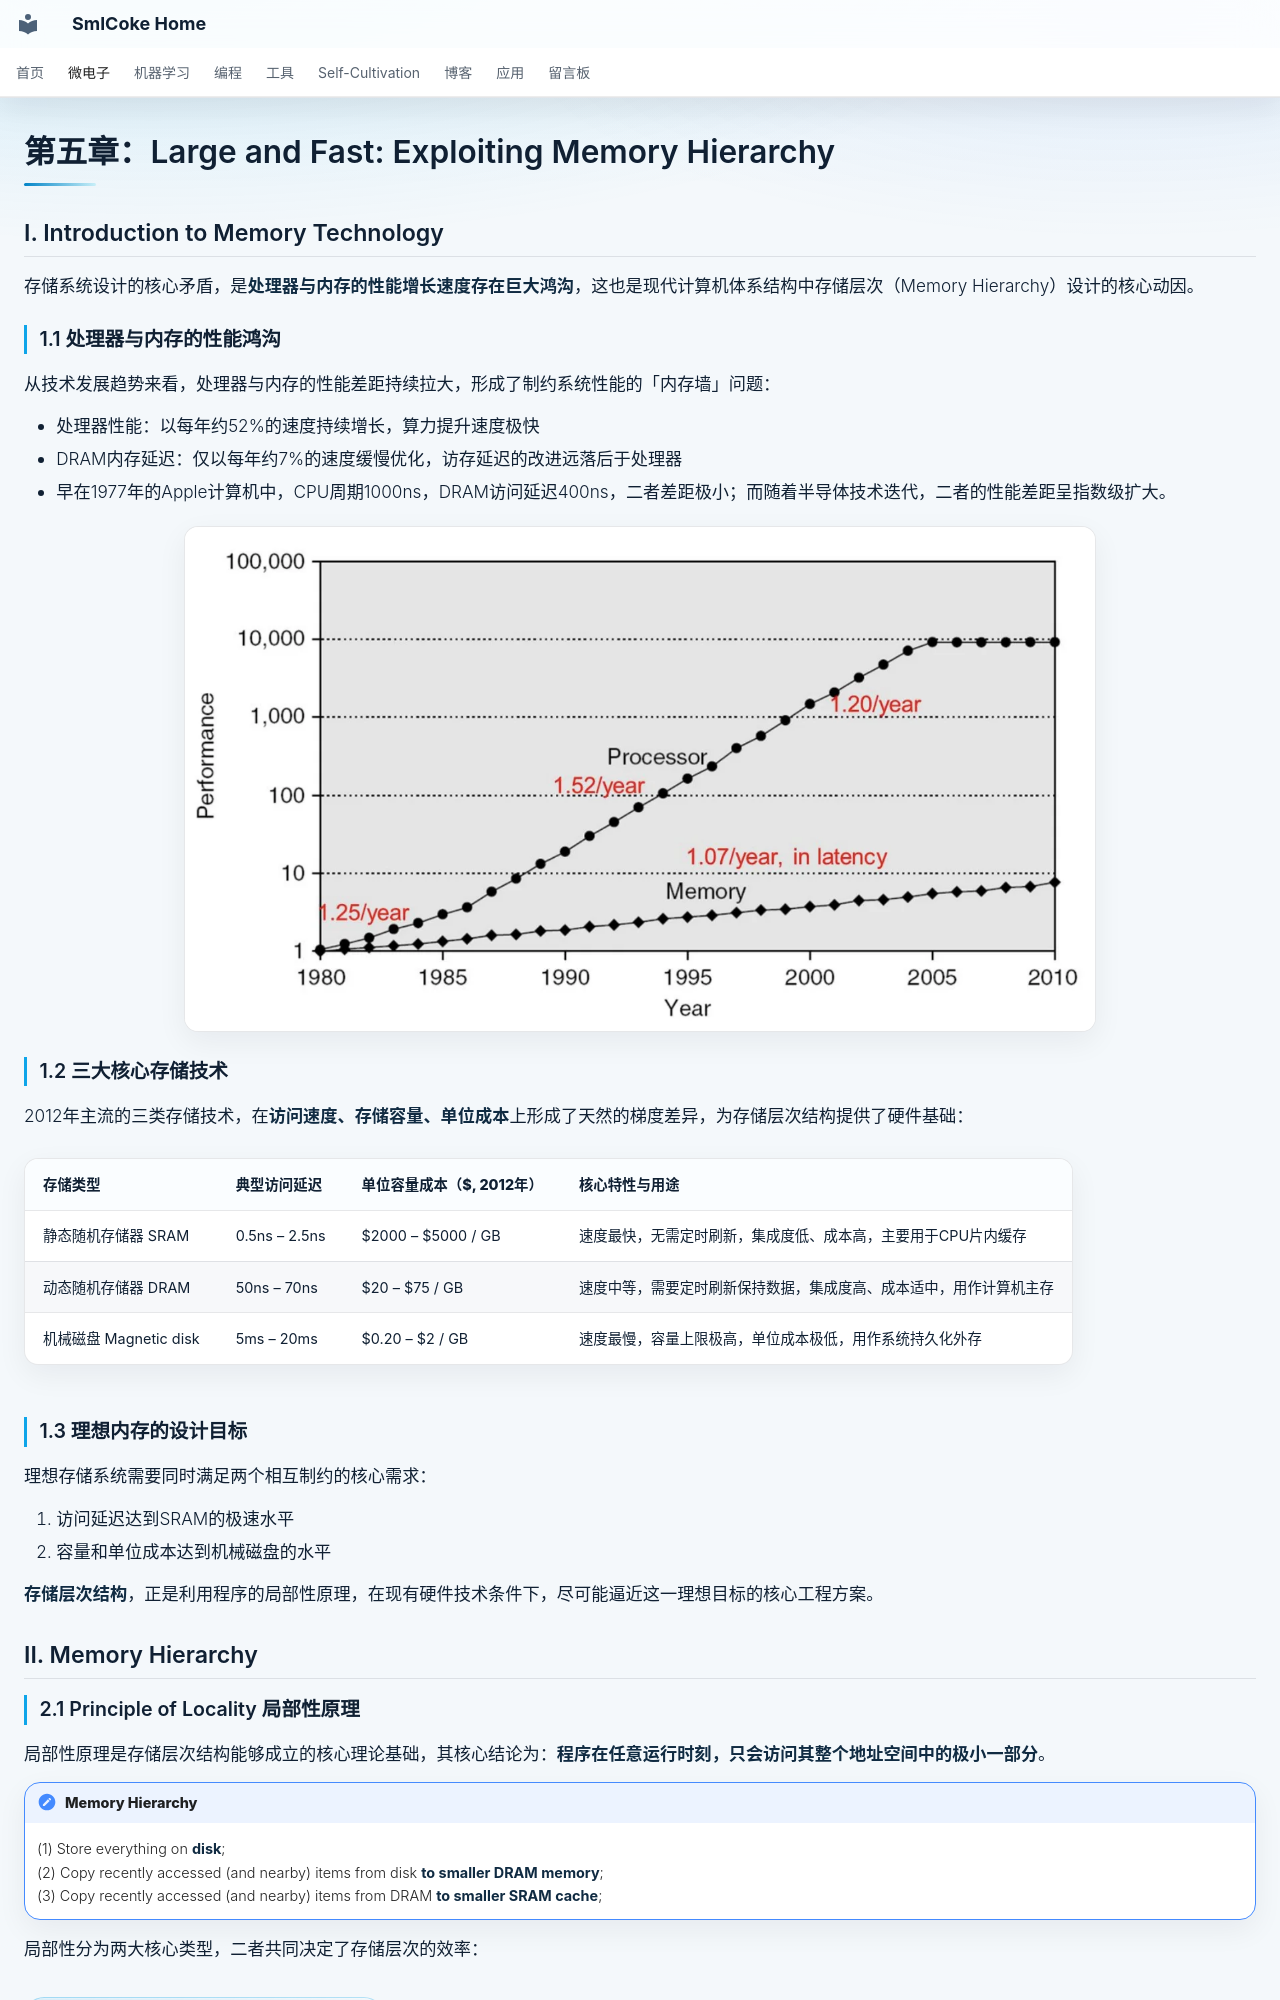

repository: SmlCoke/smlcoke-web · page: microelectronics/processors/memory/index.html · generator: mkdocs

# 第五章：Large and Fast: Exploiting Memory Hierarchy
## I. Introduction to Memory Technology
存储系统设计的核心矛盾，是**处理器与内存的性能增长速度存在巨大鸿沟**，这也是现代计算机体系结构中存储层次（Memory Hierarchy）设计的核心动因。

### 1.1 处理器与内存的性能鸿沟
从技术发展趋势来看，处理器与内存的性能差距持续拉大，形成了制约系统性能的「内存墙」问题：

- 处理器性能：以每年约52%的速度持续增长，算力提升速度极快
- DRAM内存延迟：仅以每年约7%的速度缓慢优化，访存延迟的改进远落后于处理器
- 早在1977年的Apple计算机中，CPU周期1000ns，DRAM访问延迟400ns，二者差距极小；而随着半导体技术迭代，二者的性能差距呈指数级扩大。

![](assets/image-1.webp)

### 1.2 三大核心存储技术
2012年主流的三类存储技术，在**访问速度、存储容量、单位成本**上形成了天然的梯度差异，为存储层次结构提供了硬件基础：

| 存储类型 | 典型访问延迟 | 单位容量成本（$, 2012年） | 核心特性与用途 |
| --- | --- | --- | --- |
| 静态随机存储器 SRAM | 0.5ns – 2.5ns | $2000 – $5000 / GB | 速度最快，无需定时刷新，集成度低、成本高，主要用于CPU片内缓存 |
| 动态随机存储器 DRAM | 50ns – 70ns | $20 – $75 / GB | 速度中等，需要定时刷新保持数据，集成度高、成本适中，用作计算机主存 |
| 机械磁盘 Magnetic disk | 5ms – 20ms | $0.20 – $2 / GB | 速度最慢，容量上限极高，单位成本极低，用作系统持久化外存 |

### 1.3 理想内存的设计目标
理想存储系统需要同时满足两个相互制约的核心需求：

1. 访问延迟达到SRAM的极速水平
2. 容量和单位成本达到机械磁盘的水平

**存储层次结构**，正是利用程序的局部性原理，在现有硬件技术条件下，尽可能逼近这一理想目标的核心工程方案。

## II. Memory Hierarchy

### 2.1 Principle of Locality 局部性原理
局部性原理是存储层次结构能够成立的核心理论基础，其核心结论为：**程序在任意运行时刻，只会访问其整个地址空间中的极小一部分**。

!!! note "Memory Hierarchy"
    (1) Store everything on **disk**;
    (2) Copy recently accessed (and nearby) items from disk **to smaller DRAM memory**;
    (3) Copy recently accessed (and nearby) items from DRAM **to smaller SRAM cache**;

局部性分为两大核心类型，二者共同决定了存储层次的效率：

#### 2.1.1 时间局部性（Temporal locality）

- 核心定义：**最近被访问过的内容，在不久的将来大概率会被再次访问**
- 典型场景：循环体中的指令、循环计数的归纳变量、被频繁调用的函数、高频访问的全局变量

#### 2.1.2 空间局部性（Spatial locality）

- 核心定义：**被访问内容的相邻地址数据，在不久的将来大概率会被访问**
- 典型场景：顺序执行的指令流、**数组元素**的连续遍历、结构体成员的批量访问

![](assets/image-2.webp)

### 2.2 Memory Hierarchy Levels
